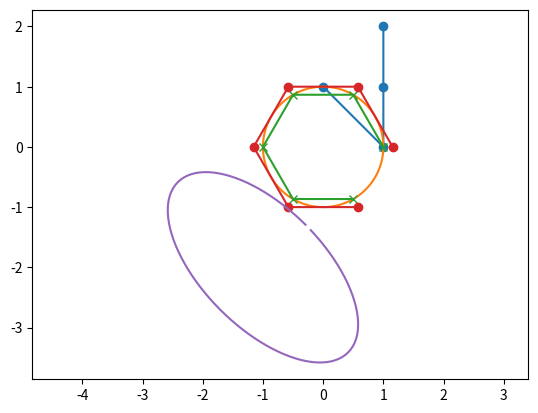

Python code for this plot:
from abc import ABC, abstractmethod

import math
from typing import List, Tuple, Union


class PlainGeometry(ABC):
    """A plain geometry class without any dependencies. It is the base class for all other geometry classes."""
    def __init__(self) -> None:
        pass

    @abstractmethod
    def __str__(self) -> str:
        return f'{self.__class__.__name__} object'

    @abstractmethod
    def __call__(self) -> None:
        return None

    def return_polygon_approximation(self, n:int=10) -> 'PlainPolygon':
        """Return a polygon approximation of the geometry."""
        pass

    def contains_point(self, point:'PlainPoint') -> bool:
        """Check if the geometry contains the given point."""
        pass


class PlainPoint(PlainGeometry):
    """A plain point class without any dependencies.

    Supported magic methods:
        `str`, `call`, `getitem`, `eq`, `sub`
    """
    def __init__(self, x: float, y: float) -> None:
        self.x = x
        self.y = y

    def __str__(self) -> str:
        return f'{self.__class__.__name__} object ({self.x},{self.y})'

    def __call__(self) -> tuple:
        return (self.x, self.y)

    def __getitem__(self, idx) -> float:
        return (self.x, self.y)[idx]

    def __eq__(self, other_point:'PlainPoint') -> bool:
        return self.x == other_point.x and self.y == other_point.y

    def __sub__(self, other_point:'PlainPoint') -> float:
        return math.hypot(self.x-other_point.x, self.y-other_point.y)


class PlainPolygon(PlainGeometry):
    """A plain polygon class without any dependencies.
    
    Supported magic methods:
        `str`, `call`, `getitem`, `eq`
    """
    def __init__(self, vertices: List[PlainPoint]) -> None:
        self.vertices = vertices
        self.ngon = len(self.vertices) # the number of vertices

    def __str__(self) -> str:
        return f'{self.__class__.__name__} object ({[x() for x in self.vertices]})'

    def __call__(self) -> List[tuple]:
        return [x() for x in self.vertices]

    def __getitem__(self, idx) -> PlainPoint:
        return self.vertices[idx]

    def __eq__(self, other_polygon:'PlainPolygon') -> bool:
        return self.vertices == other_polygon.vertices


class PlainEllipse(PlainGeometry):
    """A plain ellipse class without any dependencies.

    Supported magic methods:
        `str`, `call`, `eq`

    Methods:
        `return_polygon_approximation`: return a (inscribed) polygon approximation of the ellipse
        'contains_point': check if the ellipse contains the point
    """
    def __init__(self, center: PlainPoint, radii: tuple, angle: float) -> None:
        self.center = center
        self.radii = radii
        self.angle = angle

    def __str__(self) -> str:
        return f'{self.__class__.__name__} object (c={self.center()}, r={self.radii}, a={self.angle})'

    def __call__(self) -> Tuple[tuple, tuple, float]:
        return (self.center(), self.radii, self.angle)
    
    def __eq__(self, other_ellipse:'PlainEllipse') -> bool:
        return self.center == other_ellipse.center and self.radii == other_ellipse.radii and self.angle == other_ellipse.angle

    def return_polygon_approximation(self, n:int=10) -> PlainPolygon:
        """Return a polygon approximation of the ellipse."""
        x, y = self.center()
        rx, ry = self.radii
        a = self.angle
        ellipse_samples = [(rx*math.cos(2*math.pi*i/n), ry*math.sin(2*math.pi*i/n)) for i in range(n)]
        rotation_matrix = [[math.cos(a), -math.sin(a)], 
                           [math.sin(a), math.cos(a)]]
        ellipse_samples = [PlainPoint(x + rotation_matrix[0][0]*sample[0] + rotation_matrix[0][1]*sample[1], 
                                      y + rotation_matrix[1][0]*sample[0] + rotation_matrix[1][1]*sample[1]) for sample in ellipse_samples]
        return PlainPolygon(ellipse_samples)

    def contains_point(self, point: PlainPoint, value:bool=False) -> Union[bool, float]:
        """Check if the ellipse contains the point. 
        
        If `value` is True, return a value. Positive value means the point is inside the ellipse."""
        x, y = self.center()
        rx, ry = self.radii
        a = self.angle
        rotation_matrix = [[math.cos(a), -math.sin(a)], 
                           [math.sin(a), math.cos(a)]]
        pt = PlainPoint(rotation_matrix[0][0]*(point.x-x) + rotation_matrix[0][1]*(point.y-y), 
                        rotation_matrix[1][0]*(point.x-x) + rotation_matrix[1][1]*(point.y-y))
        if value:
            return 1 - (pt.x/rx)**2 - (pt.y/ry)**2
        return (pt.x/rx)**2 + (pt.y/ry)**2 <= 1


class PlainCircle(PlainGeometry):
    """A plain circle class without any dependencies.
    
    Supported magic methods:
        `str`, `call`, `eq`

    Methods:
        `return_polygon_approximation`: return a (inscribed-default/circumscribed) polygon approximation of the circle
        `contains_point`: check if the circle contains the point
    """
    def __init__(self, center: PlainPoint, radius:float) -> None:
        self.center = center
        self.radius = radius

    def __str__(self) -> str:
        return f'{self.__class__.__name__} object (c={self.center()}, r={self.radius})'

    def __call__(self) -> Tuple[tuple, float]:
        return (self.center(), self.radius)

    def __eq__(self, other_circle:'PlainCircle') -> bool:
        return self.center == other_circle.center and self.radius == other_circle.radius

    def return_polygon_approximation(self, n:int=10, inscribed:bool=True) -> PlainPolygon:
        """Return a polygon approximation of the circle. If not inscribed, it is circumscribed."""
        if inscribed:
            return self._return_inscribed_regular_polygon(n)
        else:    
            return self._return_circumscribed_regular_polygon(n)

    def _return_inscribed_regular_polygon(self, n:int=10) -> PlainPolygon:
        vertices = [PlainPoint(self.center.x + self.radius*math.cos(2*math.pi/n*i), self.center.y + self.radius*math.sin(2*math.pi/n*i)) for i in range(n)]
        return PlainPolygon(vertices)

    def _return_circumscribed_regular_polygon(self, n:int=10) -> PlainPolygon:
        """It can be seen as an inscribed polygon of a larger circle.
        """
        vertices = [PlainPoint(self.center.x + (self.radius/math.cos(math.pi/n))*math.cos(2*math.pi/n*i), self.center.y + (self.radius/math.cos(math.pi/n))*math.sin(2*math.pi/n*i)) for i in range(n)]
        return PlainPolygon(vertices)

    def contains_point(self, point: PlainPoint, value:bool=False) -> Union[bool, float]:
        """Check if the circle contains the point. 

        If `value` is True, 
        return the difference of (i) the distance from the point to the certer and (ii) the radius.
        """
        if value:
            return math.hypot(self.center.x-point.x, self.center.y-point.y) - self.radius
        return math.hypot(self.center.x-point.x, self.center.y-point.y) <= self.radius



if __name__ == "__main__":
    import matplotlib.pyplot as plt

    list_of_points = [PlainPoint(1,2), PlainPoint(1,1), PlainPoint(1,0), PlainPoint(0,1)]
    polygon = PlainPolygon(list_of_points)

    circle = PlainCircle(PlainPoint(0,0), 1)
    circle_approx = circle.return_polygon_approximation(100)
    polygon_inscribed = circle.return_polygon_approximation(6, inscribed=True)
    polygon_circumscribed = circle.return_polygon_approximation(6, inscribed=False)

    ellipse = PlainEllipse(PlainPoint(-1,-2), (1,2), math.pi/4)
    ellipse_approx = ellipse.return_polygon_approximation(100)

    print(ellipse)

    plt.figure()
    plt.plot(*zip(*polygon()), 'o-')

    plt.plot(*zip(*circle_approx()), '-')
    plt.plot(*zip(*polygon_inscribed()), 'x-')
    plt.plot(*zip(*polygon_circumscribed()), 'o-')

    plt.plot(*zip(*ellipse_approx()), '-')

    plt.axis('equal')
    plt.show()